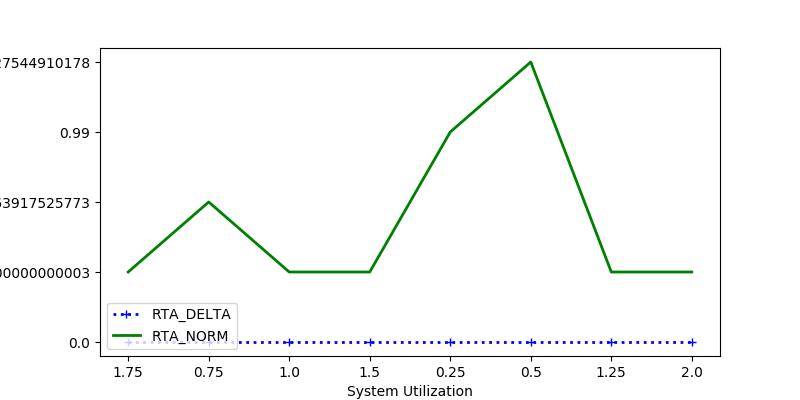

Values plotted in this chart, from the file beside it:
RTA_DELTA, RTA_NORM, sys_util
0.0, 0.5, 1.75
0.0, 0.5155, 0.75
0.0, 0.5, 1.0
0.0, 0.5, 1.5
0.0, 0.99, 0.25
0.0, 0.6886, 0.5
0.0, 0.5, 1.25
0.0, 0.5, 2.0
